5-way image classification set "dataset" from GitHub (EnzoIkeda/Images_Classifier); label vocabulary: baralho, caneta, moeda, pilha, piramide.

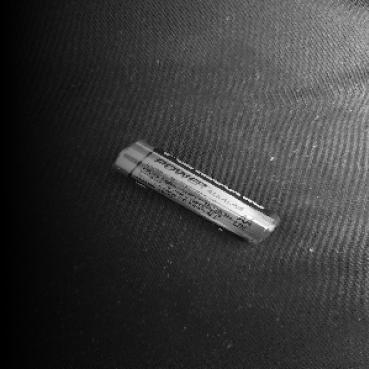
Label: pilha

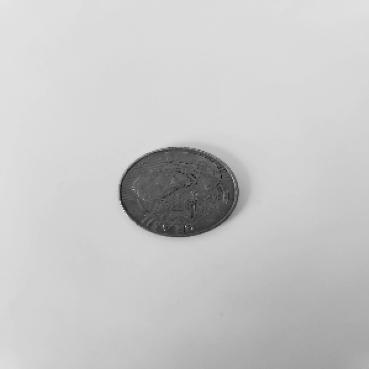
Label: moeda

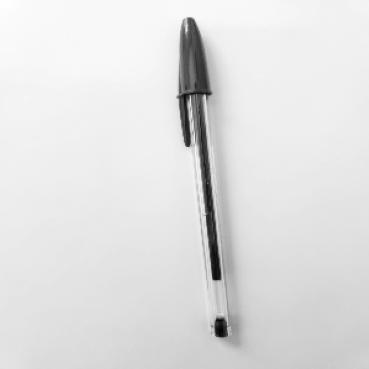
Label: caneta

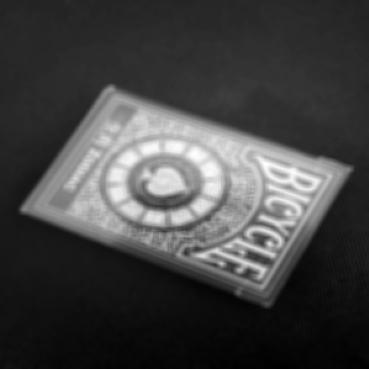
Label: baralho

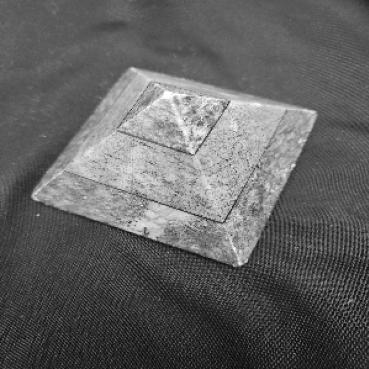
Label: piramide

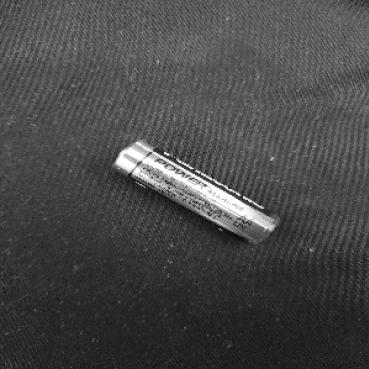
Label: pilha
